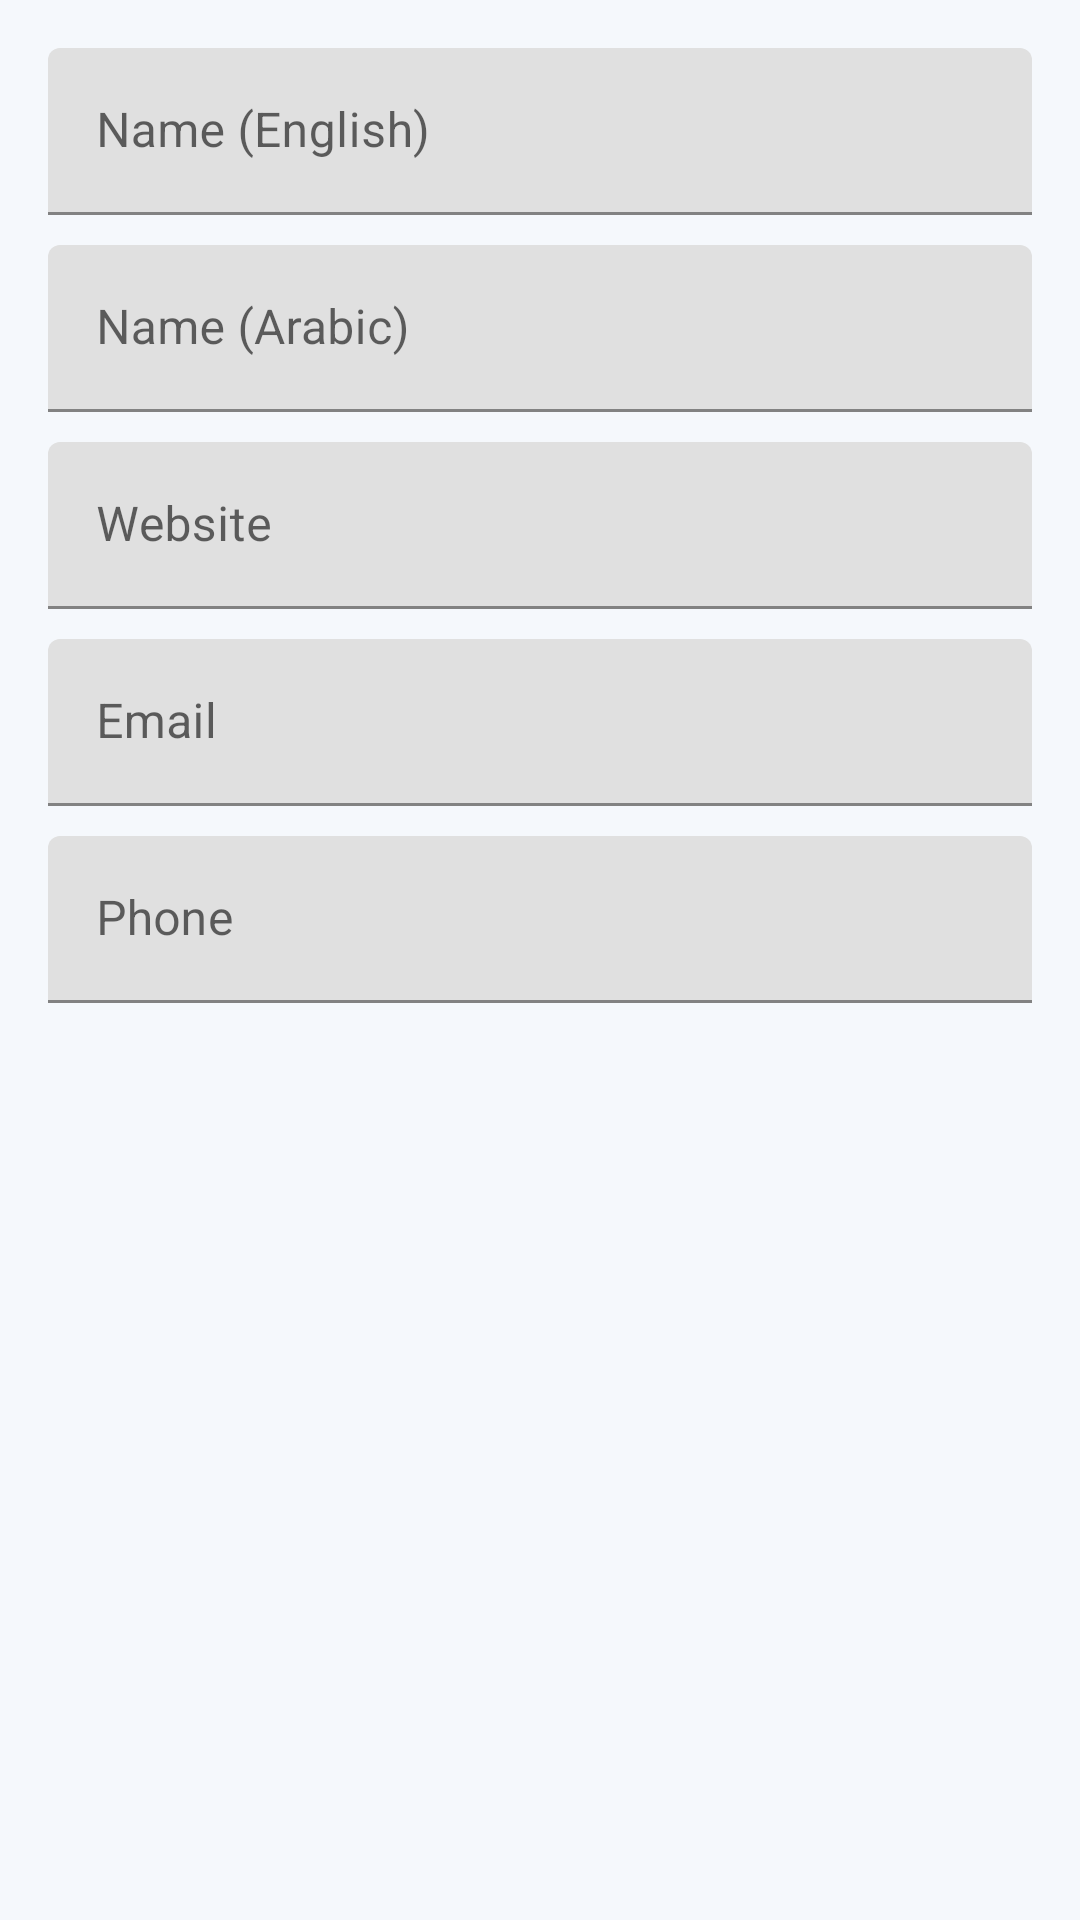

Android layout source for this screen:
<!-- AndroidManifest.xml: application theme Theme.HealthHearts -->
<!-- res/layout/dialog_add_caregiver_contact.xml -->
<?xml version="1.0" encoding="utf-8"?>
<LinearLayout xmlns:android="http://schemas.android.com/apk/res/android"
    android:layout_width="match_parent"
    android:layout_height="wrap_content"
    android:orientation="vertical"
    android:padding="16dp">

    <com.google.android.material.textfield.TextInputLayout
        android:layout_width="match_parent"
        android:layout_height="wrap_content"
        android:hint="@string/name_en">

        <com.google.android.material.textfield.TextInputEditText
            android:id="@+id/etNameEn"
            android:layout_width="match_parent"
            android:layout_height="wrap_content" />
    </com.google.android.material.textfield.TextInputLayout>

    <com.google.android.material.textfield.TextInputLayout
        android:layout_width="match_parent"
        android:layout_height="wrap_content"
        android:layout_marginTop="10dp"
        android:hint="@string/name_ar">

        <com.google.android.material.textfield.TextInputEditText
            android:id="@+id/etNameAr"
            android:layout_width="match_parent"
            android:layout_height="wrap_content" />
    </com.google.android.material.textfield.TextInputLayout>

    <com.google.android.material.textfield.TextInputLayout
        android:layout_width="match_parent"
        android:layout_height="wrap_content"
        android:layout_marginTop="10dp"
        android:hint="@string/website">

        <com.google.android.material.textfield.TextInputEditText
            android:id="@+id/etWebsite"
            android:layout_width="match_parent"
            android:layout_height="wrap_content"
            android:inputType="textUri" />
    </com.google.android.material.textfield.TextInputLayout>

    <com.google.android.material.textfield.TextInputLayout
        android:layout_width="match_parent"
        android:layout_height="wrap_content"
        android:layout_marginTop="10dp"
        android:hint="@string/email">

        <com.google.android.material.textfield.TextInputEditText
            android:id="@+id/etEmail"
            android:layout_width="match_parent"
            android:layout_height="wrap_content"
            android:inputType="textEmailAddress" />
    </com.google.android.material.textfield.TextInputLayout>

    <com.google.android.material.textfield.TextInputLayout
        android:layout_width="match_parent"
        android:layout_height="wrap_content"
        android:layout_marginTop="10dp"
        android:hint="@string/phone">

        <com.google.android.material.textfield.TextInputEditText
            android:id="@+id/etPhone"
            android:layout_width="match_parent"
            android:layout_height="wrap_content"
            android:inputType="phone" />
    </com.google.android.material.textfield.TextInputLayout>

</LinearLayout>
<!-- resources referenced by this layout -->
<resources>
  <string name="email">Email</string>
  <string name="name_ar">Name (Arabic)</string>
  <string name="name_en">Name (English)</string>
  <string name="phone">Phone</string>
  <string name="website">Website</string>
  <style name="Theme.HealthHearts" parent="Theme.MaterialComponents.Light.NoActionBar">
          <item name="colorPrimary">@color/hh_primary</item>
          <item name="colorPrimaryVariant">@color/hh_primary</item>
          <item name="colorOnPrimary">@color/hh_on_primary</item>
          <item name="android:statusBarColor">@color/hh_primary</item>
          <item name="android:windowBackground">@color/hh_background</item>
      </style>
  <color name="hh_primary">#0F4C81</color>
  <color name="hh_on_primary">#FFFFFF</color>
  <color name="hh_background">#F5F8FC</color>
</resources>
